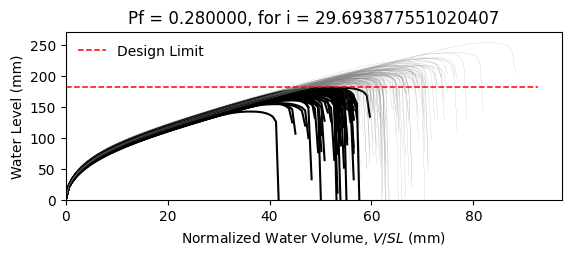

The file beside this chart, header and first rows:
W6X25, L = 360.0 in, slope = 0.020833333333333332 in/in, dead load = 6.944444444444444e-05 kip/in…
zwlim AISC Appendix 2, zwlim DAMP, zwlim Proposed for ASCE 7, zwlim Neglect Ponding, dhnom Denver, dhnom New York, dhnom New Orleans, dh Denver, dh New York, dh New Orleans, dmax
6.611, 4.464, 5.854, 9.785, 2.182, 2.182, 2.182, 4.85, 4.85, 4.85, 7.887, Safe, 
6.611, 4.464, 5.854, 9.785, 2.182, 2.182, 2.182, 4.85, 4.85, 4.85, 7.092, Fail, 
6.611, 4.464, 5.854, 9.785, 2.182, 2.182, 2.182, 4.85, 4.85, 4.85, 7.014, Fail, 
6.611, 4.464, 5.854, 9.785, 2.182, 2.182, 2.182, 4.85, 4.85, 4.85, 8.248, Safe, 
6.611, 4.464, 5.854, 9.785, 2.182, 2.182, 2.182, 4.85, 4.85, 4.85, 6.432, Fail, 
6.611, 4.464, 5.854, 9.785, 2.182, 2.182, 2.182, 4.85, 4.85, 4.85, 9.962, Safe, 
6.611, 4.464, 5.854, 9.785, 2.182, 2.182, 2.182, 4.85, 4.85, 4.85, 7.593, Safe, 
6.611, 4.464, 5.854, 9.785, 2.182, 2.182, 2.182, 4.85, 4.85, 4.85, 6.888, Fail, 
6.611, 4.464, 5.854, 9.785, 2.182, 2.182, 2.182, 4.85, 4.85, 4.85, 7.938, Safe, 
6.611, 4.464, 5.854, 9.785, 2.182, 2.182, 2.182, 4.85, 4.85, 4.85, 7.386, Safe, 
6.611, 4.464, 5.854, 9.785, 2.182, 2.182, 2.182, 4.85, 4.85, 4.85, 6.311, Fail, 
6.611, 4.464, 5.854, 9.785, 2.182, 2.182, 2.182, 4.85, 4.85, 4.85, 6.121, Fail, 
6.611, 4.464, 5.854, 9.785, 2.182, 2.182, 2.182, 4.85, 4.85, 4.85, 8.199, Safe, 
6.611, 4.464, 5.854, 9.785, 2.182, 2.182, 2.182, 4.85, 4.85, 4.85, 7.065, Fail, 
6.611, 4.464, 5.854, 9.785, 2.182, 2.182, 2.182, 4.85, 4.85, 4.85, 7.968, Safe, 
6.611, 4.464, 5.854, 9.785, 2.182, 2.182, 2.182, 4.85, 4.85, 4.85, 7.382, Safe, 
6.611, 4.464, 5.854, 9.785, 2.182, 2.182, 2.182, 4.85, 4.85, 4.85, 7.687, Safe, 
6.611, 4.464, 5.854, 9.785, 2.182, 2.182, 2.182, 4.85, 4.85, 4.85, 8.468, Safe, 
6.611, 4.464, 5.854, 9.785, 2.182, 2.182, 2.182, 4.85, 4.85, 4.85, 6.863, Fail, 
6.611, 4.464, 5.854, 9.785, 2.182, 2.182, 2.182, 4.85, 4.85, 4.85, 7.393, Safe, 
6.611, 4.464, 5.854, 9.785, 2.182, 2.182, 2.182, 4.85, 4.85, 4.85, 6.742, Fail, 
6.611, 4.464, 5.854, 9.785, 2.182, 2.182, 2.182, 4.85, 4.85, 4.85, 8.06, Safe, 
6.611, 4.464, 5.854, 9.785, 2.182, 2.182, 2.182, 4.85, 4.85, 4.85, 7.874, Safe, 
6.611, 4.464, 5.854, 9.785, 2.182, 2.182, 2.182, 4.85, 4.85, 4.85, 7.55, Safe, 
6.611, 4.464, 5.854, 9.785, 2.182, 2.182, 2.182, 4.85, 4.85, 4.85, 7.328, Safe, 
6.611, 4.464, 5.854, 9.785, 2.182, 2.182, 2.182, 4.85, 4.85, 4.85, 6.542, Fail, 
6.611, 4.464, 5.854, 9.785, 2.182, 2.182, 2.182, 4.85, 4.85, 4.85, 8.029, Safe, 
6.611, 4.464, 5.854, 9.785, 2.182, 2.182, 2.182, 4.85, 4.85, 4.85, 7.558, Safe, 
6.611, 4.464, 5.854, 9.785, 2.182, 2.182, 2.182, 4.85, 4.85, 4.85, 6.998, Fail, 
6.611, 4.464, 5.854, 9.785, 2.182, 2.182, 2.182, 4.85, 4.85, 4.85, 8.429, Safe, 
6.611, 4.464, 5.854, 9.785, 2.182, 2.182, 2.182, 4.85, 4.85, 4.85, 7.975, Safe, 
6.611, 4.464, 5.854, 9.785, 2.182, 2.182, 2.182, 4.85, 4.85, 4.85, 7.729, Safe, 
6.611, 4.464, 5.854, 9.785, 2.182, 2.182, 2.182, 4.85, 4.85, 4.85, 7.135, Safe, 
6.611, 4.464, 5.854, 9.785, 2.182, 2.182, 2.182, 4.85, 4.85, 4.85, 8.468, Safe, 
6.611, 4.464, 5.854, 9.785, 2.182, 2.182, 2.182, 4.85, 4.85, 4.85, 7.996, Safe, 
6.611, 4.464, 5.854, 9.785, 2.182, 2.182, 2.182, 4.85, 4.85, 4.85, 6.889, Fail, 
6.611, 4.464, 5.854, 9.785, 2.182, 2.182, 2.182, 4.85, 4.85, 4.85, 7.646, Safe, 
6.611, 4.464, 5.854, 9.785, 2.182, 2.182, 2.182, 4.85, 4.85, 4.85, 8.046, Safe, 
6.611, 4.464, 5.854, 9.785, 2.182, 2.182, 2.182, 4.85, 4.85, 4.85, 8.355, Safe, 
6.611, 4.464, 5.854, 9.785, 2.182, 2.182, 2.182, 4.85, 4.85, 4.85, 6.406, Fail, 
6.611, 4.464, 5.854, 9.785, 2.182, 2.182, 2.182, 4.85, 4.85, 4.85, 8.754, Safe, 
6.611, 4.464, 5.854, 9.785, 2.182, 2.182, 2.182, 4.85, 4.85, 4.85, 7.284, Safe, 
6.611, 4.464, 5.854, 9.785, 2.182, 2.182, 2.182, 4.85, 4.85, 4.85, 7.317, Safe, 
6.611, 4.464, 5.854, 9.785, 2.182, 2.182, 2.182, 4.85, 4.85, 4.85, 7.516, Safe, 
6.611, 4.464, 5.854, 9.785, 2.182, 2.182, 2.182, 4.85, 4.85, 4.85, 8.26, Safe, 
6.611, 4.464, 5.854, 9.785, 2.182, 2.182, 2.182, 4.85, 4.85, 4.85, 6.537, Fail, 
6.611, 4.464, 5.854, 9.785, 2.182, 2.182, 2.182, 4.85, 4.85, 4.85, 7.699, Safe, 
6.611, 4.464, 5.854, 9.785, 2.182, 2.182, 2.182, 4.85, 4.85, 4.85, 6.888, Fail, 
6.611, 4.464, 5.854, 9.785, 2.182, 2.182, 2.182, 4.85, 4.85, 4.85, 7.553, Safe, 
6.611, 4.464, 5.854, 9.785, 2.182, 2.182, 2.182, 4.85, 4.85, 4.85, 6.945, Fail, 
6.611, 4.464, 5.854, 9.785, 2.182, 2.182, 2.182, 4.85, 4.85, 4.85, 8.046, Safe, 
6.611, 4.464, 5.854, 9.785, 2.182, 2.182, 2.182, 4.85, 4.85, 4.85, 6.144, Fail, 
6.611, 4.464, 5.854, 9.785, 2.182, 2.182, 2.182, 4.85, 4.85, 4.85, 7.74, Safe, 
6.611, 4.464, 5.854, 9.785, 2.182, 2.182, 2.182, 4.85, 4.85, 4.85, 7.125, Fail, 
6.611, 4.464, 5.854, 9.785, 2.182, 2.182, 2.182, 4.85, 4.85, 4.85, 8.657, Safe, 
6.611, 4.464, 5.854, 9.785, 2.182, 2.182, 2.182, 4.85, 4.85, 4.85, 6.842, Fail, 
6.611, 4.464, 5.854, 9.785, 2.182, 2.182, 2.182, 4.85, 4.85, 4.85, 7.299, Safe, 
6.611, 4.464, 5.854, 9.785, 2.182, 2.182, 2.182, 4.85, 4.85, 4.85, 6.946, Fail, 
6.611, 4.464, 5.854, 9.785, 2.182, 2.182, 2.182, 4.85, 4.85, 4.85, 6.642, Fail, 
... 142 more rows
